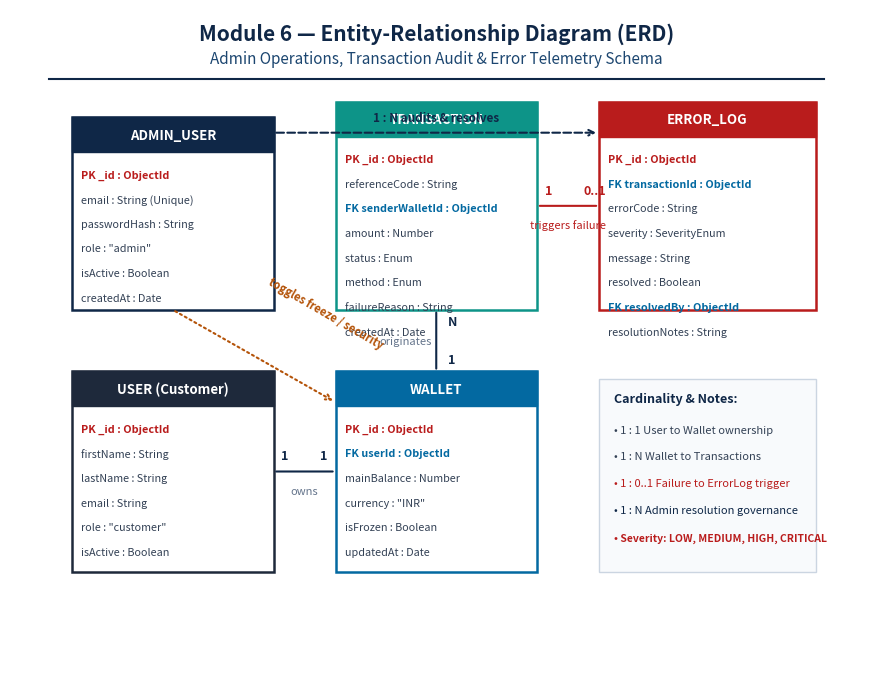
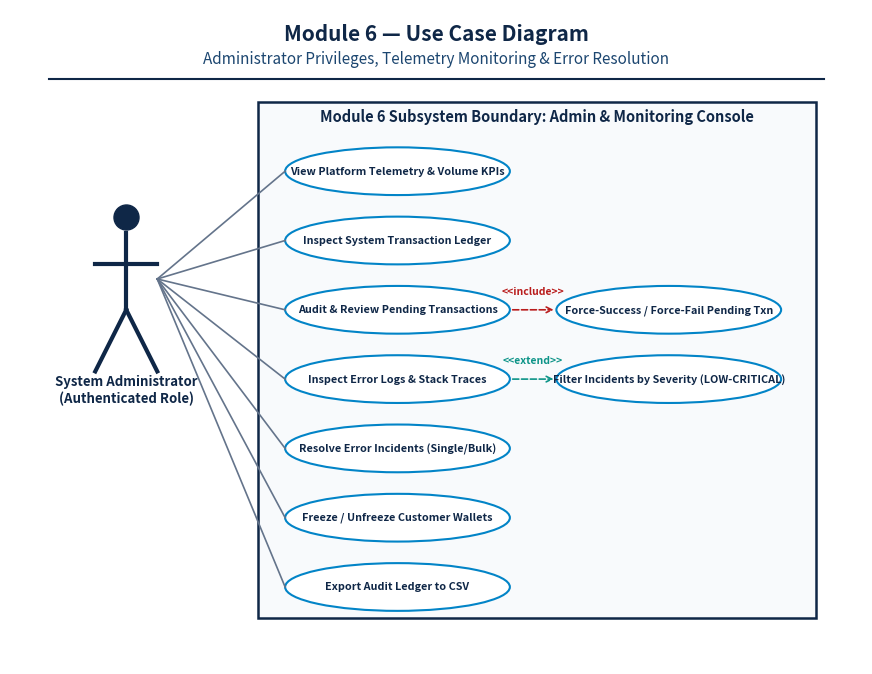
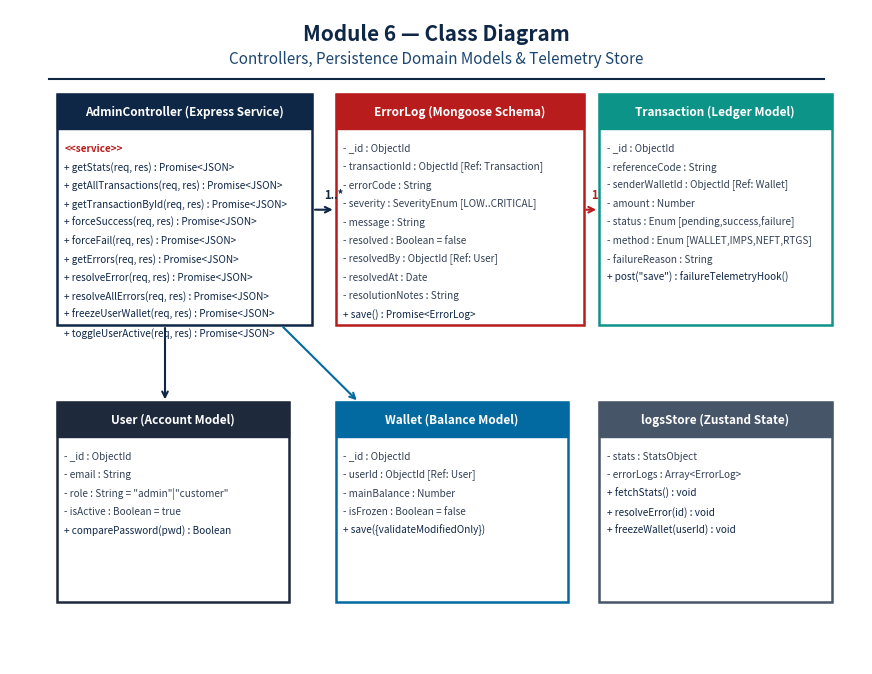
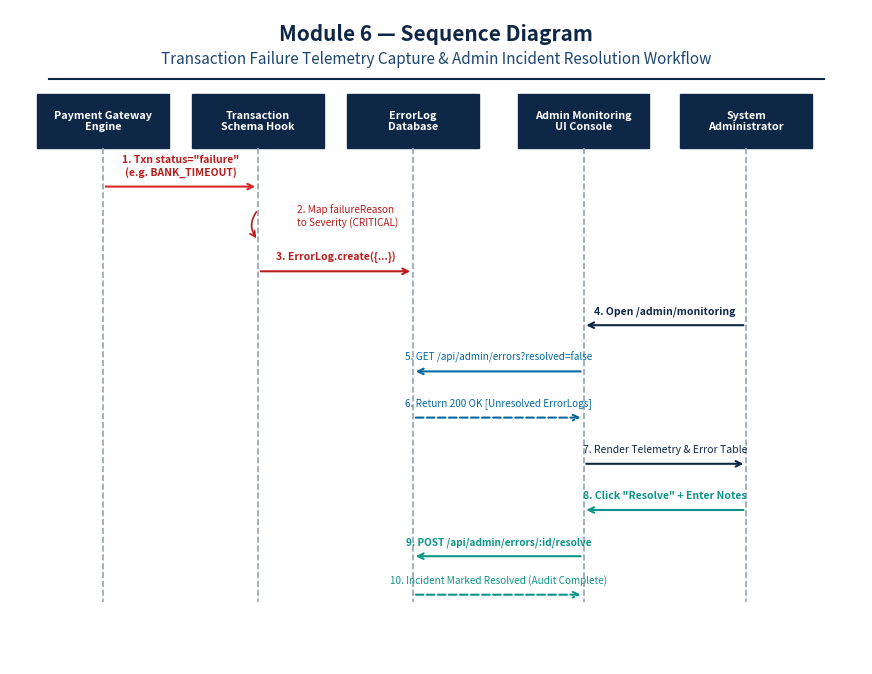

Reproduce these figures in Python, in order.
import matplotlib.pyplot as plt
import matplotlib.patches as patches

def create_er():
    fig, ax = plt.subplots(figsize=(11, 8.5), dpi=300)
    ax.set_xlim(0, 11)
    ax.set_ylim(0, 8.5)
    ax.axis('off')
    
    ax.text(5.5, 8.1, 'Module 6 — Entity-Relationship Diagram (ERD)', fontsize=15, fontweight='bold', ha='center', color='#0F2747')
    ax.text(5.5, 7.8, 'Admin Operations, Transaction Audit & Error Telemetry Schema', fontsize=11, fontstyle='italic', ha='center', color='#1C4670')
    ax.plot([0.5, 10.5], [7.6, 7.6], color='#0F2747', lw=1.5)
    
    entities = [
        ('ADMIN_USER', 0.8, 4.6, 2.6, 2.5, '#0F2747', [
            'PK _id : ObjectId',
            'email : String (Unique)',
            'passwordHash : String',
            'role : "admin"',
            'isActive : Boolean',
            'createdAt : Date'
        ]),
        ('USER (Customer)', 0.8, 1.2, 2.6, 2.6, '#1E293B', [
            'PK _id : ObjectId',
            'firstName : String',
            'lastName : String',
            'email : String',
            'role : "customer"',
            'isActive : Boolean'
        ]),
        ('WALLET', 4.2, 1.2, 2.6, 2.6, '#0369A1', [
            'PK _id : ObjectId',
            'FK userId : ObjectId',
            'mainBalance : Number',
            'currency : "INR"',
            'isFrozen : Boolean',
            'updatedAt : Date'
        ]),
        ('TRANSACTION', 4.2, 4.6, 2.6, 2.7, '#0D9488', [
            'PK _id : ObjectId',
            'referenceCode : String',
            'FK senderWalletId : ObjectId',
            'amount : Number',
            'status : Enum',
            'method : Enum',
            'failureReason : String',
            'createdAt : Date'
        ]),
        ('ERROR_LOG', 7.6, 4.6, 2.8, 2.7, '#B91C1C', [
            'PK _id : ObjectId',
            'FK transactionId : ObjectId',
            'errorCode : String',
            'severity : SeverityEnum',
            'message : String',
            'resolved : Boolean',
            'FK resolvedBy : ObjectId',
            'resolutionNotes : String'
        ])
    ]
    
    for name, x, y, w, h, color, attrs in entities:
        rect = patches.FancyBboxPatch((x, y), w, h, boxstyle='square,pad=0', facecolor='#FFFFFF', edgecolor=color, lw=1.8)
        ax.add_patch(rect)
        header = patches.Rectangle((x, y+h-0.45), w, 0.45, facecolor=color, edgecolor=color)
        ax.add_patch(header)
        ax.text(x + w/2, y+h-0.23, name, ha='center', va='center', color='white', fontweight='bold', fontsize=9.5)
        line_y = y + h - 0.75
        for a in attrs:
            prefix = a.split()[0] if 'PK' in a or 'FK' in a else ''
            weight = 'bold' if prefix else 'normal'
            txt_color = '#B91C1C' if 'PK' in a else ('#0369A1' if 'FK' in a else '#334155')
            ax.text(x + 0.12, line_y, a, fontsize=7.8, fontweight=weight, color=txt_color, va='center')
            line_y -= 0.32

    ax.annotate('', xy=(4.2, 2.5), xytext=(3.4, 2.5), arrowprops=dict(arrowstyle='-', color='#0F2747', lw=1.5))
    ax.text(3.5, 2.65, '1', fontsize=9, fontweight='bold', color='#0F2747')
    ax.text(4.0, 2.65, '1', fontsize=9, fontweight='bold', color='#0F2747')
    ax.text(3.8, 2.2, 'owns', fontsize=8, fontstyle='italic', ha='center', color='#64748B')
    
    ax.annotate('', xy=(5.5, 4.6), xytext=(5.5, 3.8), arrowprops=dict(arrowstyle='-', color='#0F2747', lw=1.5))
    ax.text(5.65, 3.9, '1', fontsize=9, fontweight='bold', color='#0F2747')
    ax.text(5.65, 4.4, 'N', fontsize=9, fontweight='bold', color='#0F2747')
    ax.text(5.1, 4.15, 'originates', fontsize=8, fontstyle='italic', ha='center', color='#64748B')
    
    ax.annotate('', xy=(7.6, 5.95), xytext=(6.8, 5.95), arrowprops=dict(arrowstyle='-', color='#B91C1C', lw=1.5))
    ax.text(6.9, 6.1, '1', fontsize=9, fontweight='bold', color='#B91C1C')
    ax.text(7.4, 6.1, '0..1', fontsize=9, fontweight='bold', color='#B91C1C')
    ax.text(7.2, 5.65, 'triggers failure', fontsize=8, fontstyle='italic', ha='center', color='#B91C1C')
    
    ax.annotate('', xy=(7.6, 6.9), xytext=(3.4, 6.9), arrowprops=dict(arrowstyle='->', color='#0F2747', lw=1.5, ls='--'))
    ax.text(5.5, 7.05, '1 : N audits & resolves', fontsize=8.5, fontweight='bold', ha='center', color='#0F2747')
    
    ax.annotate('', xy=(4.2, 3.4), xytext=(2.1, 4.6), arrowprops=dict(arrowstyle='->', color='#B45309', lw=1.5, ls=':'))
    ax.text(3.3, 4.1, 'toggles freeze / security', fontsize=8, fontweight='bold', color='#B45309', rotation=-30)

    leg_box = patches.Rectangle((7.6, 1.2), 2.8, 2.5, facecolor='#F8FAFC', edgecolor='#CBD5E1', lw=1)
    ax.add_patch(leg_box)
    ax.text(7.8, 3.4, 'Cardinality & Notes:', fontweight='bold', fontsize=9, color='#0F2747')
    ax.text(7.8, 3.0, '• 1 : 1 User to Wallet ownership', fontsize=8, color='#334155')
    ax.text(7.8, 2.65, '• 1 : N Wallet to Transactions', fontsize=8, color='#334155')
    ax.text(7.8, 2.3, '• 1 : 0..1 Failure to ErrorLog trigger', fontsize=8, color='#B91C1C')
    ax.text(7.8, 1.95, '• 1 : N Admin resolution governance', fontsize=8, color='#0F2747')
    ax.text(7.8, 1.6, '• Severity: LOW, MEDIUM, HIGH, CRITICAL', fontsize=7.5, color='#B91C1C', fontweight='bold')

    plt.savefig('mod6_er.png', bbox_inches='tight')
    plt.close()
    print('Generated mod6_er.png')

def create_usecase():
    fig, ax = plt.subplots(figsize=(11, 8.5), dpi=300)
    ax.set_xlim(0, 11)
    ax.set_ylim(0, 8.5)
    ax.axis('off')
    
    ax.text(5.5, 8.1, 'Module 6 — Use Case Diagram', fontsize=15, fontweight='bold', ha='center', color='#0F2747')
    ax.text(5.5, 7.8, 'Administrator Privileges, Telemetry Monitoring & Error Resolution', fontsize=11, fontstyle='italic', ha='center', color='#1C4670')
    ax.plot([0.5, 10.5], [7.6, 7.6], color='#0F2747', lw=1.5)
    
    system_box = patches.FancyBboxPatch((3.2, 0.6), 7.2, 6.7, boxstyle='square,pad=0', facecolor='#F8FAFC', edgecolor='#0F2747', lw=1.8)
    ax.add_patch(system_box)
    ax.text(6.8, 7.05, 'Module 6 Subsystem Boundary: Admin & Monitoring Console', ha='center', fontsize=10.5, fontweight='bold', color='#0F2747')
    
    ax.plot([1.5], [5.8], 'o', ms=18, mfc='#0F2747', mec='#0F2747') # Head
    ax.plot([1.5, 1.5], [5.6, 4.6], color='#0F2747', lw=3)          # Body
    ax.plot([1.1, 1.9], [5.2, 5.2], color='#0F2747', lw=3)          # Arms
    ax.plot([1.5, 1.1], [4.6, 3.8], color='#0F2747', lw=3)          # Leg L
    ax.plot([1.5, 1.9], [4.6, 3.8], color='#0F2747', lw=3)          # Leg R
    ax.text(1.5, 3.4, 'System Administrator\n(Authenticated Role)', ha='center', fontweight='bold', fontsize=9.5, color='#0F2747')

    use_cases = [
        ('View Platform Telemetry & Volume KPIs', 5.0, 6.4),
        ('Inspect System Transaction Ledger', 5.0, 5.5),
        ('Audit & Review Pending Transactions', 5.0, 4.6),
        ('Force-Success / Force-Fail Pending Txn', 8.5, 4.6),
        ('Inspect Error Logs & Stack Traces', 5.0, 3.7),
        ('Filter Incidents by Severity (LOW-CRITICAL)', 8.5, 3.7),
        ('Resolve Error Incidents (Single/Bulk)', 5.0, 2.8),
        ('Freeze / Unfreeze Customer Wallets', 5.0, 1.9),
        ('Export Audit Ledger to CSV', 5.0, 1.0)
    ]
    
    for title, ux, uy in use_cases:
        ellipse = patches.Ellipse((ux, uy), 2.9, 0.62, facecolor='#FFFFFF', edgecolor='#0284C7', lw=1.5)
        ax.add_patch(ellipse)
        ax.text(ux, uy, title, ha='center', va='center', fontsize=7.8, fontweight='bold', color='#0F2747')
        
        if ux == 5.0:
            ax.plot([1.9, 3.55], [5.0, uy], color='#64748B', lw=1.2, ls='-')

    ax.annotate('', xy=(7.05, 4.6), xytext=(6.45, 4.6), arrowprops=dict(arrowstyle='->', color='#B91C1C', lw=1.2, ls='--'))
    ax.text(6.75, 4.8, '<<include>>', fontsize=7.5, color='#B91C1C', ha='center', fontweight='bold')
    
    ax.annotate('', xy=(7.05, 3.7), xytext=(6.45, 3.7), arrowprops=dict(arrowstyle='->', color='#0D9488', lw=1.2, ls='--'))
    ax.text(6.75, 3.9, '<<extend>>', fontsize=7.5, color='#0D9488', ha='center', fontweight='bold')

    plt.savefig('mod6_usecase.png', bbox_inches='tight')
    plt.close()
    print('Generated mod6_usecase.png')

def create_class():
    fig, ax = plt.subplots(figsize=(11, 8.5), dpi=300)
    ax.set_xlim(0, 11)
    ax.set_ylim(0, 8.5)
    ax.axis('off')
    
    ax.text(5.5, 8.1, 'Module 6 — Class Diagram', fontsize=15, fontweight='bold', ha='center', color='#0F2747')
    ax.text(5.5, 7.8, 'Controllers, Persistence Domain Models & Telemetry Store', fontsize=11, fontstyle='italic', ha='center', color='#1C4670')
    ax.plot([0.5, 10.5], [7.6, 7.6], color='#0F2747', lw=1.5)

    classes = [
        ('AdminController (Express Service)', 0.6, 4.4, 3.3, 3.0, '#0F2747', [
            '<<service>>',
            '+ getStats(req, res) : Promise<JSON>',
            '+ getAllTransactions(req, res) : Promise<JSON>',
            '+ getTransactionById(req, res) : Promise<JSON>',
            '+ forceSuccess(req, res) : Promise<JSON>',
            '+ forceFail(req, res) : Promise<JSON>',
            '+ getErrors(req, res) : Promise<JSON>',
            '+ resolveError(req, res) : Promise<JSON>',
            '+ resolveAllErrors(req, res) : Promise<JSON>',
            '+ freezeUserWallet(req, res) : Promise<JSON>',
            '+ toggleUserActive(req, res) : Promise<JSON>'
        ]),
        ('ErrorLog (Mongoose Schema)', 4.2, 4.4, 3.2, 3.0, '#B91C1C', [
            '- _id : ObjectId',
            '- transactionId : ObjectId [Ref: Transaction]',
            '- errorCode : String',
            '- severity : SeverityEnum [LOW..CRITICAL]',
            '- message : String',
            '- resolved : Boolean = false',
            '- resolvedBy : ObjectId [Ref: User]',
            '- resolvedAt : Date',
            '- resolutionNotes : String',
            '+ save() : Promise<ErrorLog>'
        ]),
        ('Transaction (Ledger Model)', 7.6, 4.4, 3.0, 3.0, '#0D9488', [
            '- _id : ObjectId',
            '- referenceCode : String',
            '- senderWalletId : ObjectId [Ref: Wallet]',
            '- amount : Number',
            '- status : Enum [pending,success,failure]',
            '- method : Enum [WALLET,IMPS,NEFT,RTGS]',
            '- failureReason : String',
            '+ post("save") : failureTelemetryHook()'
        ]),
        ('User (Account Model)', 0.6, 0.8, 3.0, 2.6, '#1E293B', [
            '- _id : ObjectId',
            '- email : String',
            '- role : String = "admin"|"customer"',
            '- isActive : Boolean = true',
            '+ comparePassword(pwd) : Boolean'
        ]),
        ('Wallet (Balance Model)', 4.2, 0.8, 3.0, 2.6, '#0369A1', [
            '- _id : ObjectId',
            '- userId : ObjectId [Ref: User]',
            '- mainBalance : Number',
            '- isFrozen : Boolean = false',
            '+ save({validateModifiedOnly})'
        ]),
        ('logsStore (Zustand State)', 7.6, 0.8, 3.0, 2.6, '#475569', [
            '- stats : StatsObject',
            '- errorLogs : Array<ErrorLog>',
            '+ fetchStats() : void',
            '+ resolveError(id) : void',
            '+ freezeWallet(userId) : void'
        ])
    ]

    for name, x, y, w, h, color, members in classes:
        rect = patches.FancyBboxPatch((x, y), w, h, boxstyle='square,pad=0', facecolor='#FFFFFF', edgecolor=color, lw=1.8)
        ax.add_patch(rect)
        header = patches.Rectangle((x, y+h-0.45), w, 0.45, facecolor=color, edgecolor=color)
        ax.add_patch(header)
        ax.text(x + w/2, y+h-0.23, name, ha='center', va='center', color='white', fontweight='bold', fontsize=8.5)
        line_y = y + h - 0.7
        for m in members:
            txt_color = '#B91C1C' if '<<' in m else ('#0F2747' if '+' in m else '#334155')
            weight = 'bold' if '<<' in m else 'normal'
            ax.text(x + 0.1, line_y, m, fontsize=7.2, color=txt_color, fontweight=weight, va='center')
            line_y -= 0.24

    ax.annotate('', xy=(4.2, 5.9), xytext=(3.9, 5.9), arrowprops=dict(arrowstyle='->', color='#0F2747', lw=1.5))
    ax.text(4.05, 6.05, '1..*', fontsize=8, fontweight='bold', color='#0F2747')
    
    ax.annotate('', xy=(7.6, 5.9), xytext=(7.4, 5.9), arrowprops=dict(arrowstyle='->', color='#B91C1C', lw=1.5))
    ax.text(7.5, 6.05, '1', fontsize=8, fontweight='bold', color='#B91C1C')
    
    ax.annotate('', xy=(2.0, 3.4), xytext=(2.0, 4.4), arrowprops=dict(arrowstyle='->', color='#0F2747', lw=1.5))
    ax.annotate('', xy=(4.5, 3.4), xytext=(3.5, 4.4), arrowprops=dict(arrowstyle='->', color='#0369A1', lw=1.5))

    plt.savefig('mod6_class.png', bbox_inches='tight')
    plt.close()
    print('Generated mod6_class.png')

def create_sequence():
    fig, ax = plt.subplots(figsize=(11, 8.5), dpi=300)
    ax.set_xlim(0, 11)
    ax.set_ylim(0, 8.5)
    ax.axis('off')
    
    ax.text(5.5, 8.1, 'Module 6 — Sequence Diagram', fontsize=15, fontweight='bold', ha='center', color='#0F2747')
    ax.text(5.5, 7.8, 'Transaction Failure Telemetry Capture & Admin Incident Resolution Workflow', fontsize=11, fontstyle='italic', ha='center', color='#1C4670')
    ax.plot([0.5, 10.5], [7.6, 7.6], color='#0F2747', lw=1.5)

    lifelines = [
        ('Payment Gateway\nEngine', 1.2),
        ('Transaction\nSchema Hook', 3.2),
        ('ErrorLog\nDatabase', 5.2),
        ('Admin Monitoring\nUI Console', 7.4),
        ('System\nAdministrator', 9.5)
    ]

    for label, lx in lifelines:
        box = patches.FancyBboxPatch((lx-0.85, 6.7), 1.7, 0.7, boxstyle='square,pad=0', facecolor='#0F2747', edgecolor='#0F2747')
        ax.add_patch(box)
        ax.text(lx, 7.05, label, ha='center', va='center', color='white', fontweight='bold', fontsize=7.8)
        ax.plot([lx, lx], [6.7, 0.8], color='#94A3B8', lw=1.2, ls='--')

    ax.annotate('', xy=(3.2, 6.2), xytext=(1.2, 6.2), arrowprops=dict(arrowstyle='->', color='#DC2626', lw=1.5))
    ax.text(2.2, 6.35, '1. Txn status="failure"\n(e.g. BANK_TIMEOUT)', ha='center', fontsize=7.5, color='#B91C1C', fontweight='bold')

    ax.annotate('', xy=(3.2, 5.5), xytext=(3.2, 5.9), arrowprops=dict(arrowstyle='->', color='#B91C1C', lw=1.2, connectionstyle='arc3,rad=0.4'))
    ax.text(3.7, 5.7, '2. Map failureReason\nto Severity (CRITICAL)', fontsize=7.2, color='#B91C1C')

    ax.annotate('', xy=(5.2, 5.1), xytext=(3.2, 5.1), arrowprops=dict(arrowstyle='->', color='#B91C1C', lw=1.5))
    ax.text(4.2, 5.25, '3. ErrorLog.create({...})', ha='center', fontsize=7.5, color='#B91C1C', fontweight='bold')

    ax.annotate('', xy=(7.4, 4.4), xytext=(9.5, 4.4), arrowprops=dict(arrowstyle='->', color='#0F2747', lw=1.5))
    ax.text(8.45, 4.55, '4. Open /admin/monitoring', ha='center', fontsize=7.5, color='#0F2747', fontweight='bold')

    ax.annotate('', xy=(5.2, 3.8), xytext=(7.4, 3.8), arrowprops=dict(arrowstyle='->', color='#0369A1', lw=1.5))
    ax.text(6.3, 3.95, '5. GET /api/admin/errors?resolved=false', ha='center', fontsize=7.2, color='#0369A1')

    ax.annotate('', xy=(7.4, 3.2), xytext=(5.2, 3.2), arrowprops=dict(arrowstyle='->', color='#0369A1', lw=1.5, ls='--'))
    ax.text(6.3, 3.35, '6. Return 200 OK [Unresolved ErrorLogs]', ha='center', fontsize=7.2, color='#0369A1')

    ax.annotate('', xy=(9.5, 2.6), xytext=(7.4, 2.6), arrowprops=dict(arrowstyle='->', color='#0F2747', lw=1.5))
    ax.text(8.45, 2.75, '7. Render Telemetry & Error Table', ha='center', fontsize=7.5, color='#0F2747')

    ax.annotate('', xy=(7.4, 2.0), xytext=(9.5, 2.0), arrowprops=dict(arrowstyle='->', color='#0D9488', lw=1.5))
    ax.text(8.45, 2.15, '8. Click "Resolve" + Enter Notes', ha='center', fontsize=7.5, color='#0D9488', fontweight='bold')

    ax.annotate('', xy=(5.2, 1.4), xytext=(7.4, 1.4), arrowprops=dict(arrowstyle='->', color='#0D9488', lw=1.5))
    ax.text(6.3, 1.55, '9. POST /api/admin/errors/:id/resolve', ha='center', fontsize=7.2, color='#0D9488', fontweight='bold')

    ax.annotate('', xy=(7.4, 0.9), xytext=(5.2, 0.9), arrowprops=dict(arrowstyle='->', color='#0D9488', lw=1.5, ls='--'))
    ax.text(6.3, 1.05, '10. Incident Marked Resolved (Audit Complete)', ha='center', fontsize=7.2, color='#0D9488')

    plt.savefig('mod6_sequence.png', bbox_inches='tight')
    plt.close()
    print('Generated mod6_sequence.png')

create_er()
create_usecase()
create_class()
create_sequence()
